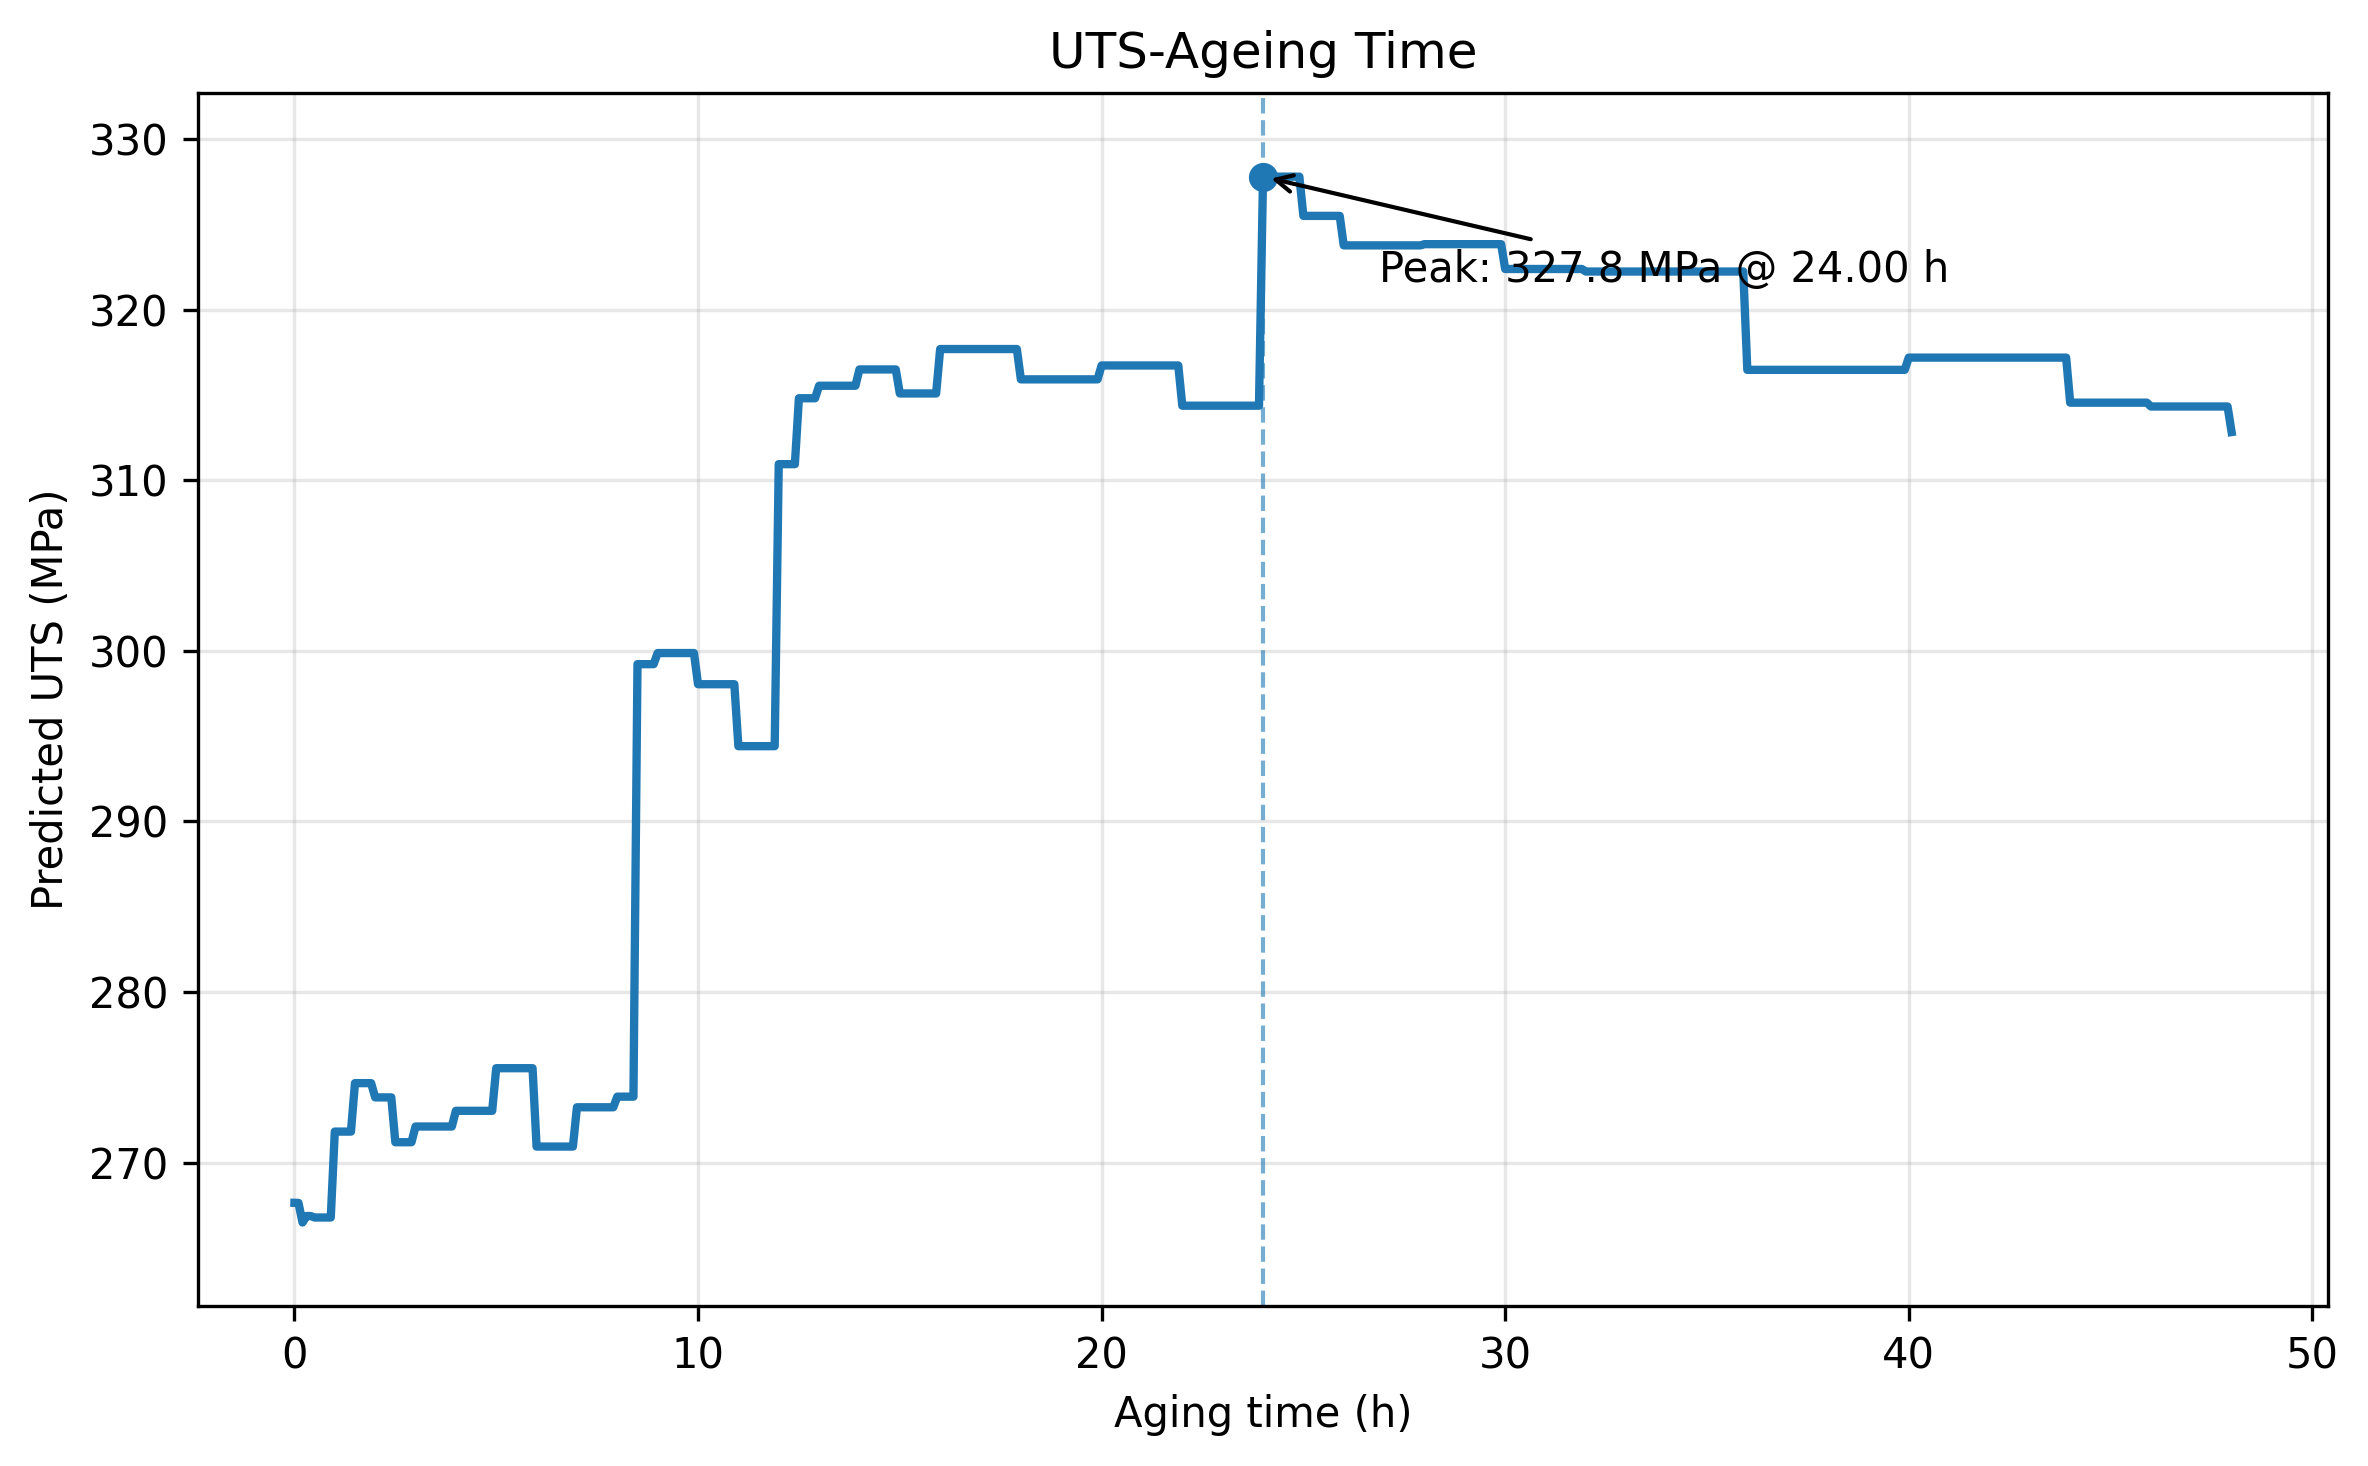

Values plotted in this chart, from the file beside it:
Aging_time_h, Predicted_UTS_MPa
0.0, 267.6
0.1, 267.6
0.2, 266.5
0.3, 266.9
0.4, 266.9
0.5, 266.8
0.6, 266.8
0.7, 266.8
0.8, 266.8
0.9, 266.8
1.0, 271.8
1.1, 271.8
1.2, 271.8
1.3, 271.8
1.4, 271.8
1.5, 274.7
1.6, 274.7
1.7, 274.7
1.8, 274.7
1.9, 274.7
2.0, 273.8
2.1, 273.8
2.2, 273.8
2.3, 273.8
2.4, 273.8
2.5, 271.2
2.6, 271.2
2.7, 271.2
2.8, 271.2
2.9, 271.2
3.0, 272.1
3.1, 272.1
3.2, 272.1
3.3, 272.1
3.4, 272.1
3.5, 272.1
3.6, 272.1
3.7, 272.1
3.8, 272.1
3.9, 272.1
4.0, 273
4.1, 273
4.2, 273
4.3, 273
4.4, 273
4.5, 273
4.6, 273
4.7, 273
4.8, 273
4.9, 273
5.0, 275.5
5.1, 275.5
5.2, 275.5
5.3, 275.5
5.4, 275.5
5.5, 275.5
5.6, 275.5
5.7, 275.5
5.8, 275.5
5.9, 275.5
... 421 more rows
